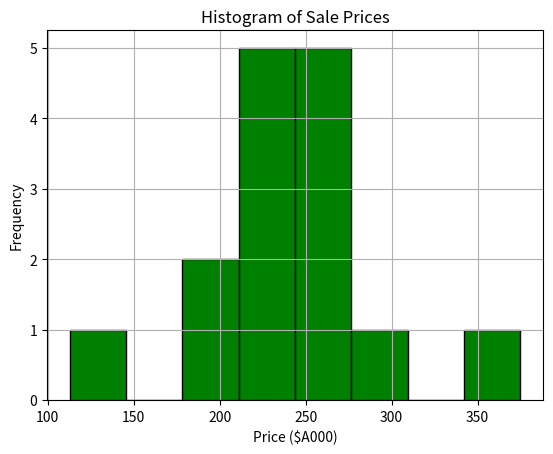

Reproduce this figure in Python.
import pandas as pd
import matplotlib.pyplot as plt

# Data
data = {
    'Price': [192.0, 215.0, 215.0, 274.0, 112.7, 185.0, 212.0, 220.0,
              276.0, 260.0, 221.5, 255.0, 260.0, 293.0, 375.0]
}
df = pd.DataFrame(data)

# Histogram
plt.hist(df['Price'], bins=8, color='green', edgecolor='black')
plt.title("Histogram of Sale Prices")
plt.xlabel("Price ($A000)")
plt.ylabel("Frequency")
plt.grid(True)
plt.show()
